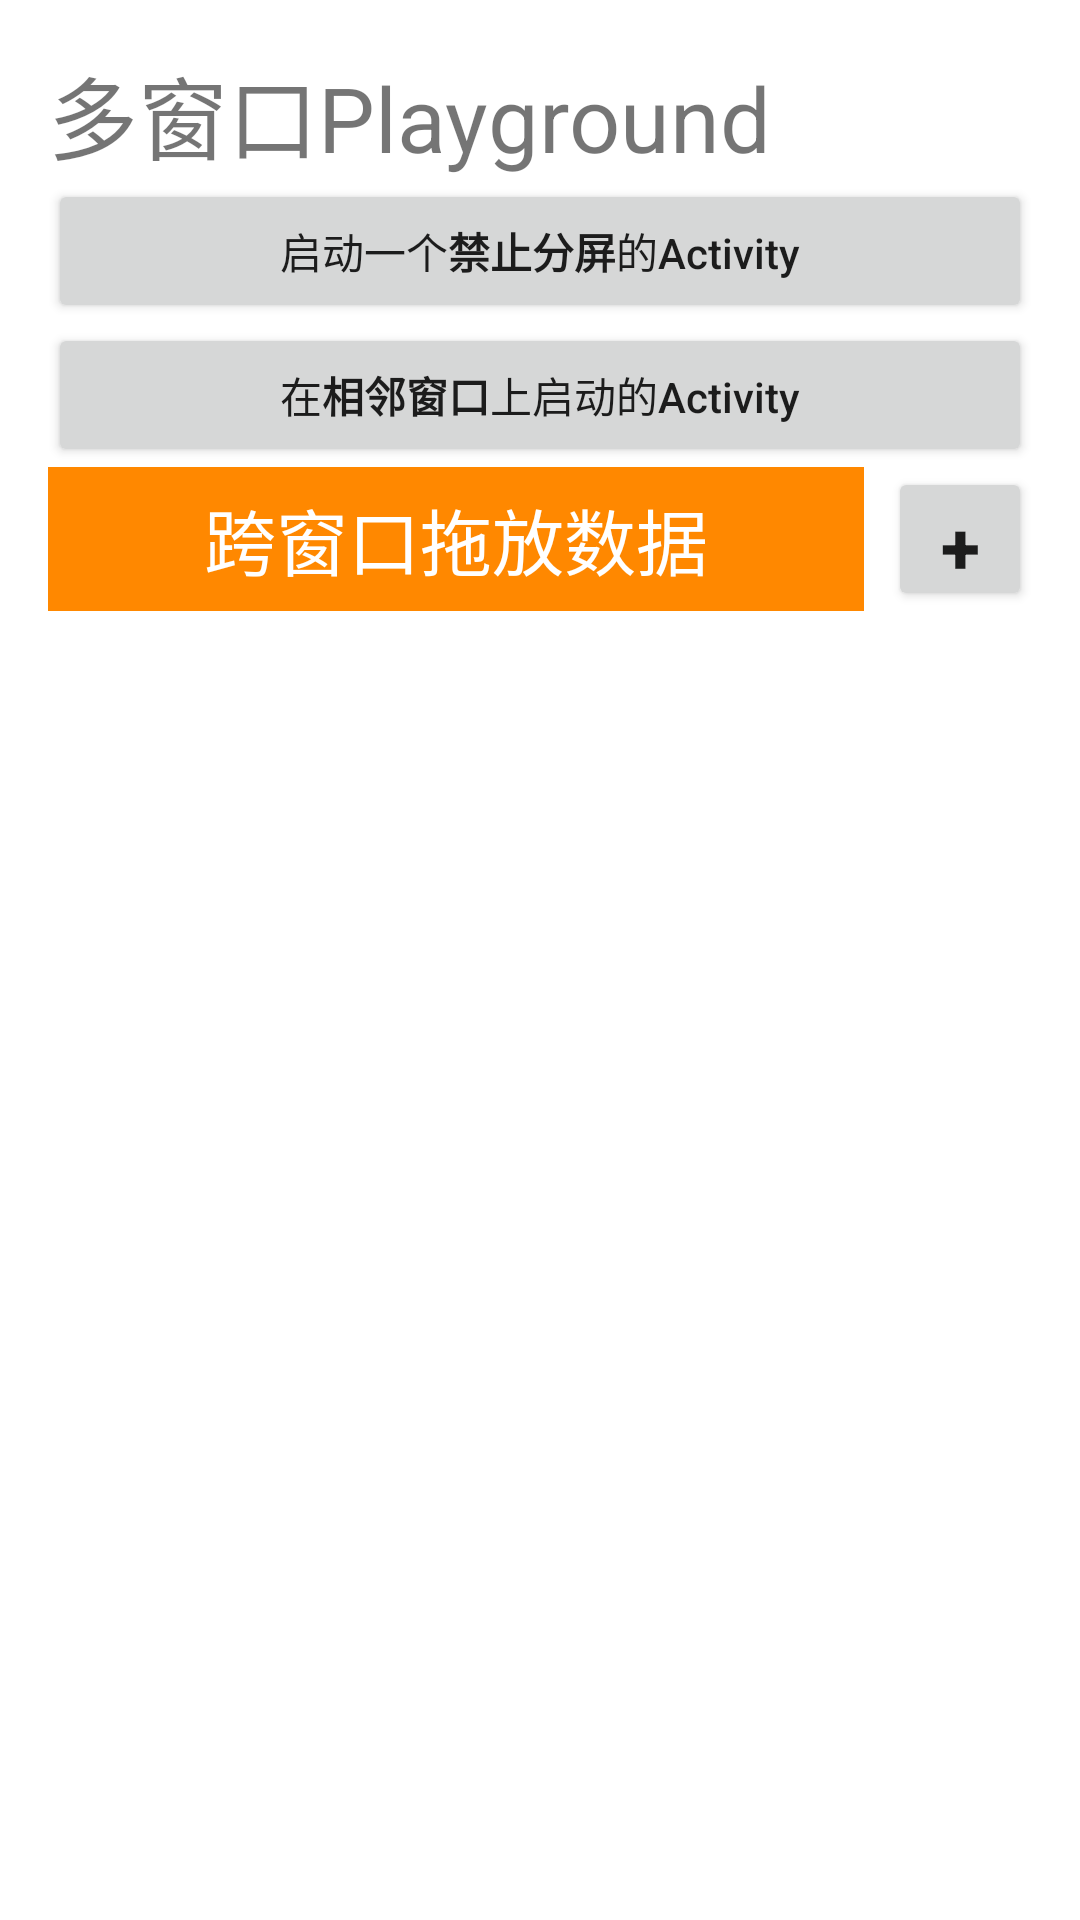

The Android layout XML behind this screen, and the referenced resources:
<!-- AndroidManifest.xml: application theme AppTheme -->
<!-- res/layout/activity_sample_multi_window.xml -->
<?xml version="1.0" encoding="utf-8"?>
<ScrollView xmlns:android="http://schemas.android.com/apk/res/android"
    xmlns:tools="http://schemas.android.com/tools"
    android:layout_width="match_parent"
    android:layout_height="match_parent"
    android:layout_gravity="top"
    android:background="@android:color/white">

    <LinearLayout
        android:layout_width="match_parent"
        android:layout_height="wrap_content"
        android:orientation="vertical"
        android:padding="16dp">

        <TextView
            android:layout_width="wrap_content"
            android:layout_height="wrap_content"
            android:text="@string/multi_window_sample"
            android:textSize="30sp" />

        <TextView
            android:id="@+id/warning_multiwindow_disabled"
            android:layout_width="wrap_content"
            android:layout_height="wrap_content"
            android:paddingBottom="16dp"
            android:paddingTop="16dp"
            android:text="@string/warning_of_multi_window"
            android:textAppearance="@style/TextAppearance.AppCompat.Medium"
            android:textColor="@android:color/holo_red_dark"
            android:visibility="gone"
            tools:visibility="visible" />

        <Button
            android:id="@+id/button_start_unresizable"
            android:layout_width="match_parent"
            android:layout_height="wrap_content"
            android:minHeight="48dp"
            android:onClick="onStartUnresizableActivity"
            android:text="@string/start_unresizable"
            android:textAllCaps="false" />

        <Button
            android:id="@+id/button_start_adjacent"
            android:layout_width="match_parent"
            android:layout_height="wrap_content"
            android:minHeight="48dp"
            android:onClick="onStartAdjacentActivity"
            android:text="@string/start_adjacent"
            android:textAllCaps="false" />

        <LinearLayout
            android:layout_width="match_parent"
            android:layout_height="wrap_content">

            <TextView
                android:id="@+id/tv_drag_data"
                android:layout_width="0dp"
                android:layout_height="wrap_content"
                android:layout_marginEnd="8dp"
                android:layout_marginStart="0dp"
                android:layout_weight="6"
                android:background="@android:color/holo_orange_dark"
                android:gravity="center"
                android:hint="@string/drag_data_hint"
                android:minHeight="48dp"
                android:text="@string/drag_data"
                android:textColor="@android:color/white"
                android:textSize="24sp" />

            <Button
                android:layout_width="48dp"
                android:layout_height="48dp"
                android:layout_gravity="center"
                android:minHeight="48dp"
                android:minWidth="48dp"
                android:onClick="add"
                android:text="@string/add"
                android:textSize="24sp"
                android:textStyle="bold" />
        </LinearLayout>
    </LinearLayout>
</ScrollView>
<!-- resources referenced by this layout -->
<resources>
  <string name="add">+</string>
  <string name="drag_data">跨窗口拖放数据</string>
  <string name="drag_data_hint">待拖拽的数据</string>
  <string name="multi_window_sample">多窗口Playground</string>
  <string name="start_adjacent">在<b>相邻窗口</b>上启动的Activity</string>
  <string name="start_unresizable">启动一个<b>禁止分屏</b>的Activity</string>
  <string name="warning_of_multi_window">请在多窗口模式下使用此APP!(长按最近任务按钮开启多窗口模式)</string>
  <style name="AppTheme" parent="Theme.AppCompat.Light.NoActionBar">
          
          <item name="colorPrimary">@color/colorPrimary</item>
          <item name="colorPrimaryDark">@color/colorPrimaryDark</item>
          <item name="colorAccent">@color/colorAccent</item>
      </style>
  <color name="colorPrimary">#3F51B5</color>
  <color name="colorPrimaryDark">#303F9F</color>
  <color name="colorAccent">#FF4081</color>
</resources>
